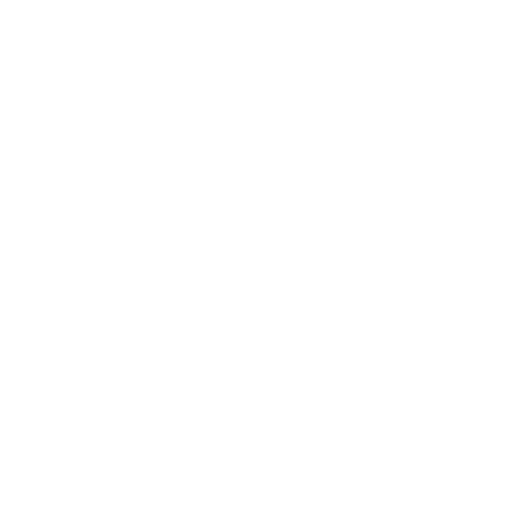
t = 0.00 s
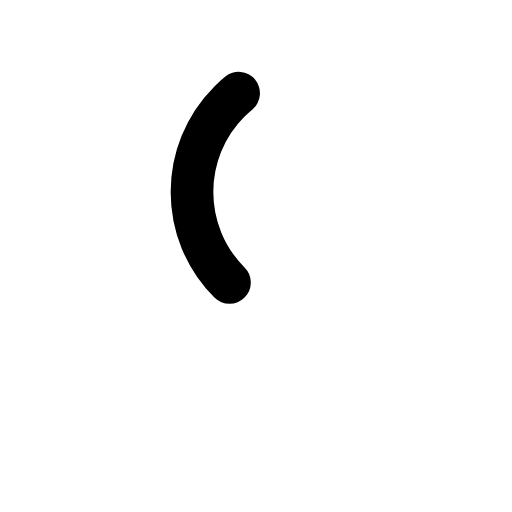
t = 0.10 s
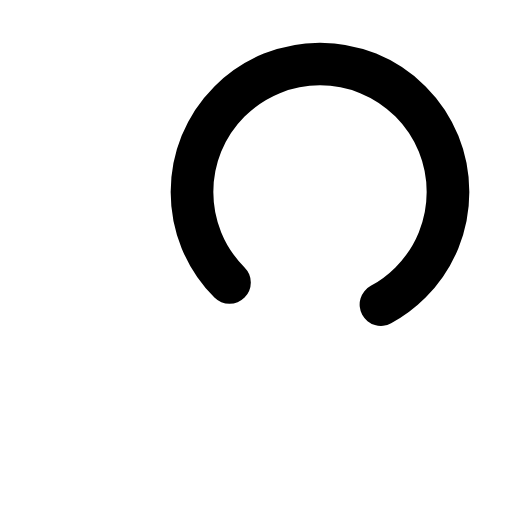
t = 0.30 s
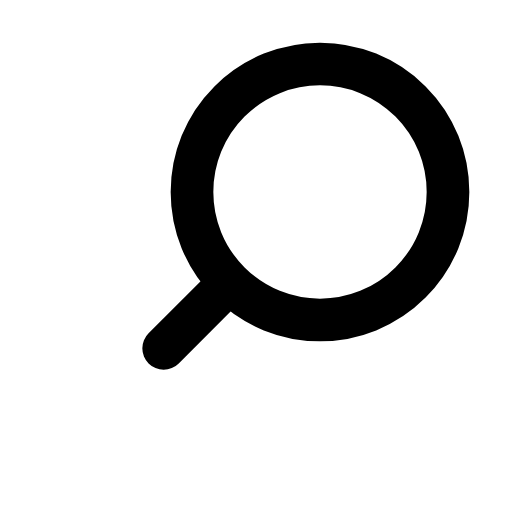
t = 0.45 s
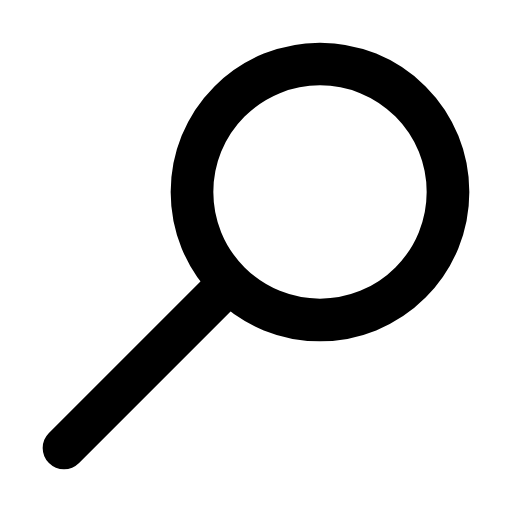
t = 0.60 s
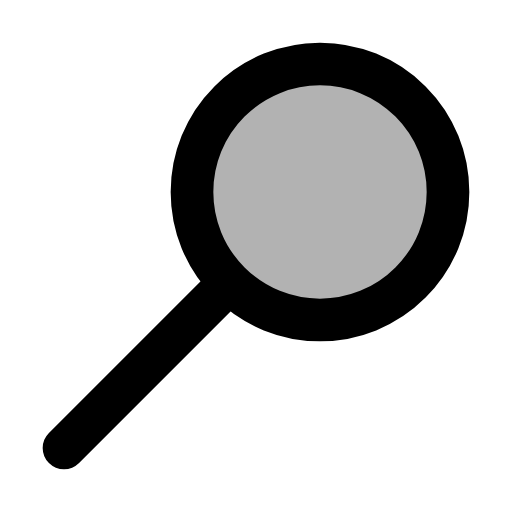
t = 0.75 s

The animated SVG that drew these frames (rendered in a browser with its animation timeline set to each time). Animation: 3 SMIL elements (animate=3); one cycle of 0.75 s.

<svg xmlns="http://www.w3.org/2000/svg" width="24" height="24" viewBox="0 0 24 24">
	<g stroke="currentColor" stroke-width="2" stroke-linecap="round">
		<path d="M10.5 13.5L3 21" fill="none" stroke-dasharray="16" stroke-dashoffset="16">
			<animate attributeName="stroke-dashoffset" values="16;0" begin="0.4s" dur="0.2s" fill="freeze" />
		</path>
		<path d="M10.7574 13.2426C8.41421 10.8995 8.41421 7.10051 10.7574 4.75736C13.1005 2.41421 16.8995 2.41421 19.2426 4.75736C21.5858 7.10051 21.5858 10.8995 19.2426 13.2426C16.8995 15.5858 13.1005 15.5858 10.7574 13.2426Z" fill="currentColor" fill-opacity="0" stroke-dasharray="40" stroke-dashoffset="40">
			<animate attributeName="stroke-dashoffset" values="40;0" dur="0.4s" fill="freeze" />
			<animate attributeName="fill-opacity" values="0;0.3" begin="0.6s" dur="0.15s" fill="freeze" />
		</path>
	</g>
</svg>
